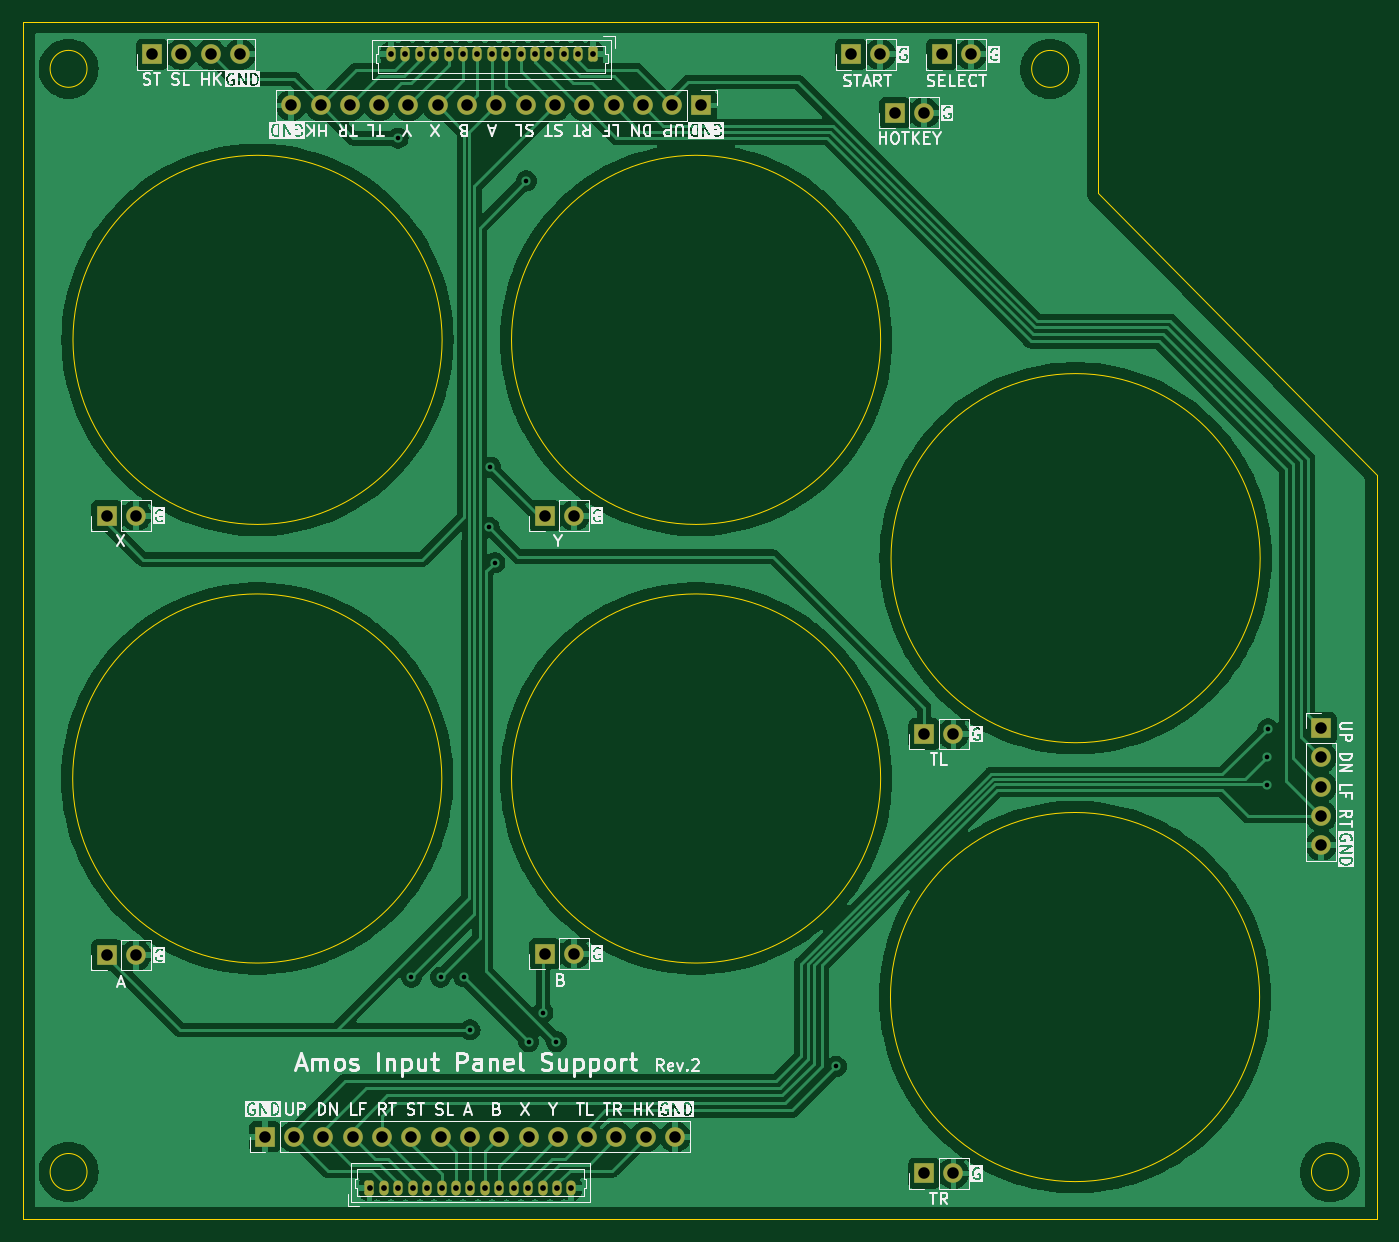
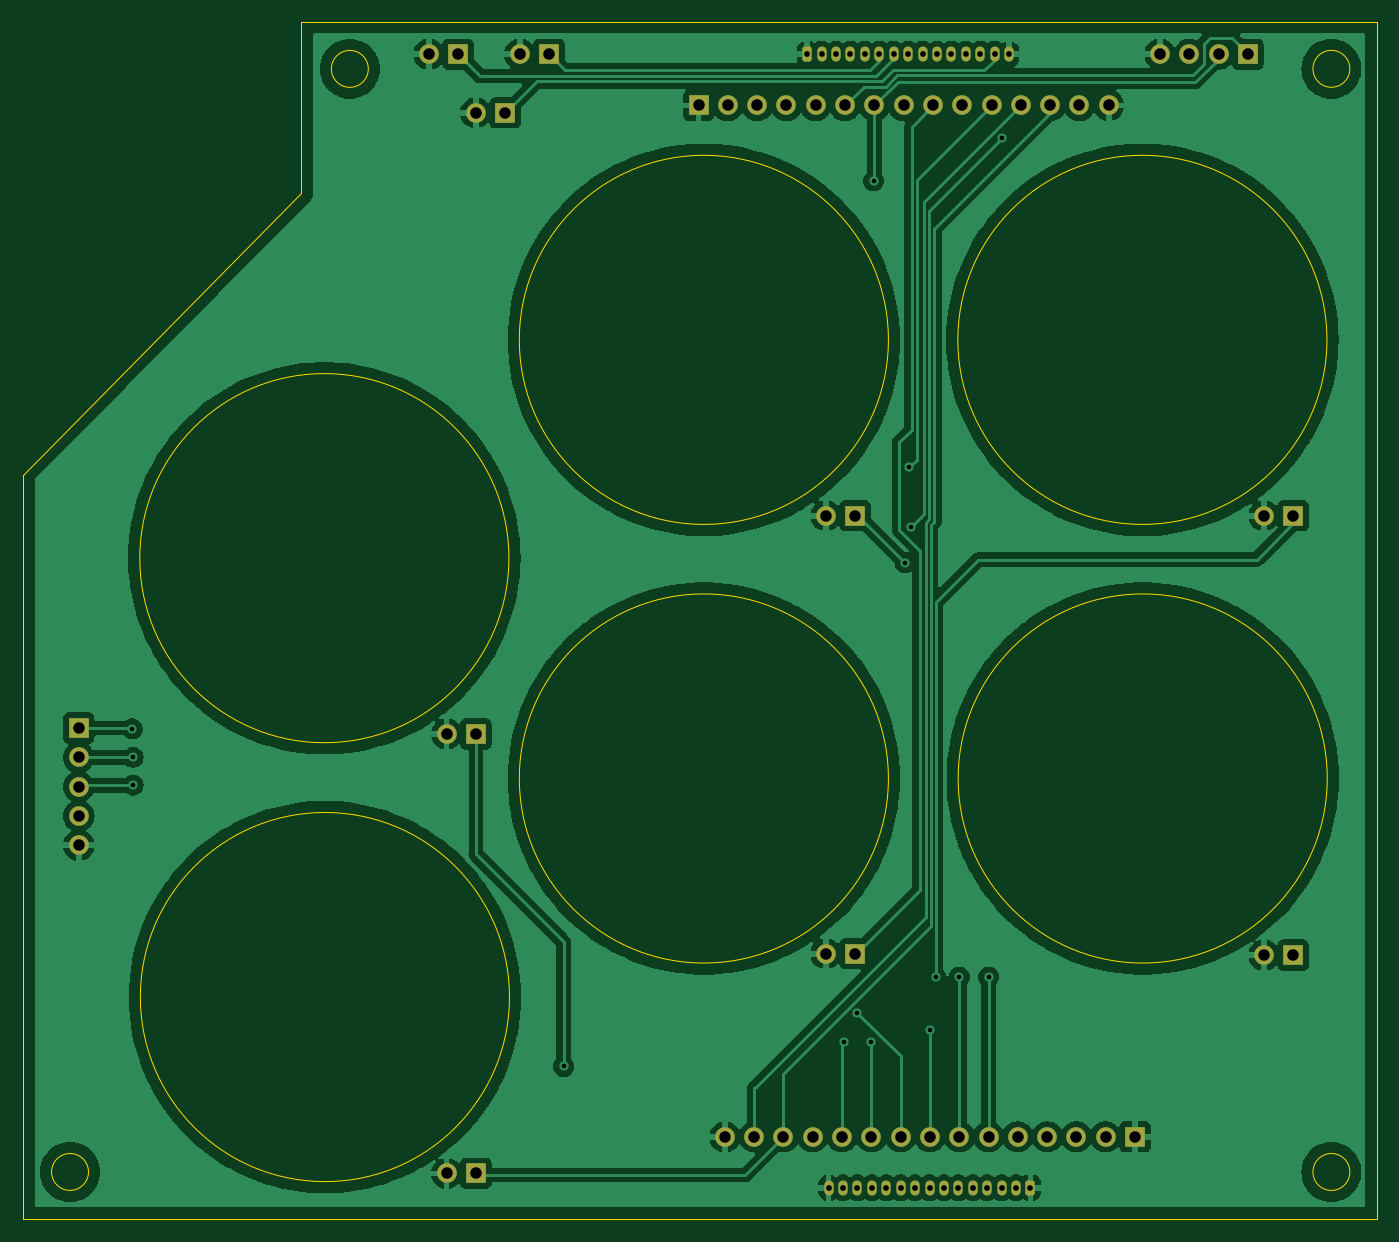
Circuit board: 11 layer files. Board 117.3 x 103.8 mm.
- bottom_copper: arcade_input_panel_support-B_Cu.gbr (143150 bytes)
- bottom_mask: arcade_input_panel_support-B_Mask.gbr (3903 bytes)
- paste: arcade_input_panel_support-B_Paste.gbr (491 bytes)
- bottom_silk: arcade_input_panel_support-B_Silkscreen.gbr (3915 bytes)
- outline: arcade_input_panel_support-Edge_Cuts.gbr (1442 bytes)
- top_copper: arcade_input_panel_support-F_Cu.gbr (150763 bytes)
- top_mask: arcade_input_panel_support-F_Mask.gbr (3903 bytes)
- paste: arcade_input_panel_support-F_Paste.gbr (491 bytes)
- top_silk: arcade_input_panel_support-F_Silkscreen.gbr (99252 bytes)
- drill: arcade_input_panel_support-NPTH.drl (281 bytes)
- drill: arcade_input_panel_support-PTH.drl (1860 bytes)

=== bottom_copper: arcade_input_panel_support-B_Cu.gbr (143150 bytes, source omitted) ===
=== bottom_mask: arcade_input_panel_support-B_Mask.gbr ===
%TF.GenerationSoftware,KiCad,Pcbnew,7.0.9*%
%TF.CreationDate,2023-12-22T18:19:36+09:00*%
%TF.ProjectId,arcade_input_panel_support,61726361-6465-45f6-996e-7075745f7061,2*%
%TF.SameCoordinates,PX2246a88PY7fa82d0*%
%TF.FileFunction,Soldermask,Bot*%
%TF.FilePolarity,Negative*%
%FSLAX46Y46*%
G04 Gerber Fmt 4.6, Leading zero omitted, Abs format (unit mm)*
G04 Created by KiCad (PCBNEW 7.0.9) date 2023-12-22 18:19:36*
%MOMM*%
%LPD*%
G01*
G04 APERTURE LIST*
G04 Aperture macros list*
%AMRoundRect*
0 Rectangle with rounded corners*
0 $1 Rounding radius*
0 $2 $3 $4 $5 $6 $7 $8 $9 X,Y pos of 4 corners*
0 Add a 4 corners polygon primitive as box body*
4,1,4,$2,$3,$4,$5,$6,$7,$8,$9,$2,$3,0*
0 Add four circle primitives for the rounded corners*
1,1,$1+$1,$2,$3*
1,1,$1+$1,$4,$5*
1,1,$1+$1,$6,$7*
1,1,$1+$1,$8,$9*
0 Add four rect primitives between the rounded corners*
20,1,$1+$1,$2,$3,$4,$5,0*
20,1,$1+$1,$4,$5,$6,$7,0*
20,1,$1+$1,$6,$7,$8,$9,0*
20,1,$1+$1,$8,$9,$2,$3,0*%
G04 Aperture macros list end*
%ADD10O,1.700000X1.700000*%
%ADD11R,1.700000X1.700000*%
%ADD12RoundRect,0.200000X-0.200000X-0.450000X0.200000X-0.450000X0.200000X0.450000X-0.200000X0.450000X0*%
%ADD13O,0.800000X1.300000*%
%ADD14RoundRect,0.200000X0.200000X0.450000X-0.200000X0.450000X-0.200000X-0.450000X0.200000X-0.450000X0*%
G04 APERTURE END LIST*
D10*
%TO.C,J15*%
X18796000Y100965000D03*
X16256000Y100965000D03*
X13716000Y100965000D03*
D11*
X11176000Y100965000D03*
%TD*%
%TO.C,J4*%
X20955000Y7112000D03*
D10*
X23495000Y7112000D03*
X26035000Y7112000D03*
X28575000Y7112000D03*
X31115000Y7112000D03*
X33655000Y7112000D03*
X36195000Y7112000D03*
X38735000Y7112000D03*
X41275000Y7112000D03*
X43815000Y7112000D03*
X46355000Y7112000D03*
X48895000Y7112000D03*
X51435000Y7112000D03*
X53975000Y7112000D03*
X56515000Y7112000D03*
%TD*%
D11*
%TO.C,J12*%
X78105000Y42037000D03*
D10*
X80645000Y42037000D03*
%TD*%
D11*
%TO.C,J14*%
X75565000Y95885000D03*
D10*
X78105000Y95885000D03*
%TD*%
D11*
%TO.C,J3*%
X58801000Y96520000D03*
D10*
X56261000Y96520000D03*
X53721000Y96520000D03*
X51181000Y96520000D03*
X48641000Y96520000D03*
X46101000Y96520000D03*
X43561000Y96520000D03*
X41021000Y96520000D03*
X38481000Y96520000D03*
X35941000Y96520000D03*
X33401000Y96520000D03*
X30861000Y96520000D03*
X28321000Y96520000D03*
X25781000Y96520000D03*
X23241000Y96520000D03*
%TD*%
D11*
%TO.C,J10*%
X7239000Y60960000D03*
D10*
X9779000Y60960000D03*
%TD*%
D11*
%TO.C,J8*%
X7239000Y22860000D03*
D10*
X9779000Y22860000D03*
%TD*%
D11*
%TO.C,J11*%
X45212000Y60960000D03*
D10*
X47752000Y60960000D03*
%TD*%
D12*
%TO.C,J2*%
X30025000Y2692400D03*
D13*
X31275000Y2692400D03*
X32525000Y2692400D03*
X33775000Y2692400D03*
X35025000Y2692400D03*
X36275000Y2692400D03*
X37525000Y2692400D03*
X38775000Y2692400D03*
X40025000Y2692400D03*
X41275000Y2692400D03*
X42525000Y2692400D03*
X43775000Y2692400D03*
X45025000Y2692400D03*
X46275000Y2692400D03*
X47525000Y2692400D03*
%TD*%
D14*
%TO.C,J1*%
X49377000Y100965000D03*
D13*
X48127000Y100965000D03*
X46877000Y100965000D03*
X45627000Y100965000D03*
X44377000Y100965000D03*
X43127000Y100965000D03*
X41877000Y100965000D03*
X40627000Y100965000D03*
X39377000Y100965000D03*
X38127000Y100965000D03*
X36877000Y100965000D03*
X35627000Y100965000D03*
X34377000Y100965000D03*
X33127000Y100965000D03*
X31877000Y100965000D03*
%TD*%
D11*
%TO.C,J13*%
X78105000Y3937000D03*
D10*
X80645000Y3937000D03*
%TD*%
D11*
%TO.C,J7*%
X79629000Y100965000D03*
D10*
X82169000Y100965000D03*
%TD*%
D11*
%TO.C,J6*%
X71755000Y100965000D03*
D10*
X74295000Y100965000D03*
%TD*%
D11*
%TO.C,J5*%
X112522000Y42545000D03*
D10*
X112522000Y40005000D03*
X112522000Y37465000D03*
X112522000Y34925000D03*
X112522000Y32385000D03*
%TD*%
D11*
%TO.C,J9*%
X45212000Y22987000D03*
D10*
X47752000Y22987000D03*
%TD*%
M02*

=== paste: arcade_input_panel_support-B_Paste.gbr ===
%TF.GenerationSoftware,KiCad,Pcbnew,7.0.9*%
%TF.CreationDate,2023-12-22T18:19:36+09:00*%
%TF.ProjectId,arcade_input_panel_support,61726361-6465-45f6-996e-7075745f7061,2*%
%TF.SameCoordinates,PX2246a88PY7fa82d0*%
%TF.FileFunction,Paste,Bot*%
%TF.FilePolarity,Positive*%
%FSLAX46Y46*%
G04 Gerber Fmt 4.6, Leading zero omitted, Abs format (unit mm)*
G04 Created by KiCad (PCBNEW 7.0.9) date 2023-12-22 18:19:36*
%MOMM*%
%LPD*%
G01*
G04 APERTURE LIST*
G04 APERTURE END LIST*
M02*

=== bottom_silk: arcade_input_panel_support-B_Silkscreen.gbr (3915 bytes, source omitted) ===
=== outline: arcade_input_panel_support-Edge_Cuts.gbr ===
%TF.GenerationSoftware,KiCad,Pcbnew,7.0.9*%
%TF.CreationDate,2023-12-22T18:19:36+09:00*%
%TF.ProjectId,arcade_input_panel_support,61726361-6465-45f6-996e-7075745f7061,2*%
%TF.SameCoordinates,PX2246a88PY7fa82d0*%
%TF.FileFunction,Profile,NP*%
%FSLAX46Y46*%
G04 Gerber Fmt 4.6, Leading zero omitted, Abs format (unit mm)*
G04 Created by KiCad (PCBNEW 7.0.9) date 2023-12-22 18:19:36*
%MOMM*%
%LPD*%
G01*
G04 APERTURE LIST*
%TA.AperFunction,Profile*%
%ADD10C,0.100000*%
%TD*%
G04 APERTURE END LIST*
D10*
X74336394Y76200000D02*
G75*
G03*
X74336394Y76200000I-16000000J0D01*
G01*
X36320000Y76200000D02*
G75*
G03*
X36320000Y76200000I-16000000J0D01*
G01*
X93218000Y88900000D02*
X117348000Y64516000D01*
X117348000Y0D01*
X0Y0D01*
X0Y103759000D01*
X93218000Y103759000D01*
X93218000Y88900000D01*
X5537000Y99695000D02*
G75*
G03*
X5537000Y99695000I-1600000J0D01*
G01*
X107188000Y19227800D02*
G75*
G03*
X107188000Y19227800I-16000000J0D01*
G01*
X90627000Y99690000D02*
G75*
G03*
X90627000Y99690000I-1600000J0D01*
G01*
X74336394Y38174200D02*
G75*
G03*
X74336394Y38174200I-16000000J0D01*
G01*
X36294600Y38174200D02*
G75*
G03*
X36294600Y38174200I-16000000J0D01*
G01*
X107236800Y57275000D02*
G75*
G03*
X107236800Y57275000I-16000000J0D01*
G01*
X5537000Y4064000D02*
G75*
G03*
X5537000Y4064000I-1600000J0D01*
G01*
X114884000Y4064000D02*
G75*
G03*
X114884000Y4064000I-1600000J0D01*
G01*
M02*

=== top_copper: arcade_input_panel_support-F_Cu.gbr (150763 bytes, source omitted) ===
=== top_mask: arcade_input_panel_support-F_Mask.gbr ===
%TF.GenerationSoftware,KiCad,Pcbnew,7.0.9*%
%TF.CreationDate,2023-12-22T18:19:36+09:00*%
%TF.ProjectId,arcade_input_panel_support,61726361-6465-45f6-996e-7075745f7061,2*%
%TF.SameCoordinates,PX2246a88PY7fa82d0*%
%TF.FileFunction,Soldermask,Top*%
%TF.FilePolarity,Negative*%
%FSLAX46Y46*%
G04 Gerber Fmt 4.6, Leading zero omitted, Abs format (unit mm)*
G04 Created by KiCad (PCBNEW 7.0.9) date 2023-12-22 18:19:36*
%MOMM*%
%LPD*%
G01*
G04 APERTURE LIST*
G04 Aperture macros list*
%AMRoundRect*
0 Rectangle with rounded corners*
0 $1 Rounding radius*
0 $2 $3 $4 $5 $6 $7 $8 $9 X,Y pos of 4 corners*
0 Add a 4 corners polygon primitive as box body*
4,1,4,$2,$3,$4,$5,$6,$7,$8,$9,$2,$3,0*
0 Add four circle primitives for the rounded corners*
1,1,$1+$1,$2,$3*
1,1,$1+$1,$4,$5*
1,1,$1+$1,$6,$7*
1,1,$1+$1,$8,$9*
0 Add four rect primitives between the rounded corners*
20,1,$1+$1,$2,$3,$4,$5,0*
20,1,$1+$1,$4,$5,$6,$7,0*
20,1,$1+$1,$6,$7,$8,$9,0*
20,1,$1+$1,$8,$9,$2,$3,0*%
G04 Aperture macros list end*
%ADD10O,1.700000X1.700000*%
%ADD11R,1.700000X1.700000*%
%ADD12RoundRect,0.200000X-0.200000X-0.450000X0.200000X-0.450000X0.200000X0.450000X-0.200000X0.450000X0*%
%ADD13O,0.800000X1.300000*%
%ADD14RoundRect,0.200000X0.200000X0.450000X-0.200000X0.450000X-0.200000X-0.450000X0.200000X-0.450000X0*%
G04 APERTURE END LIST*
D10*
%TO.C,J15*%
X18796000Y100965000D03*
X16256000Y100965000D03*
X13716000Y100965000D03*
D11*
X11176000Y100965000D03*
%TD*%
%TO.C,J4*%
X20955000Y7112000D03*
D10*
X23495000Y7112000D03*
X26035000Y7112000D03*
X28575000Y7112000D03*
X31115000Y7112000D03*
X33655000Y7112000D03*
X36195000Y7112000D03*
X38735000Y7112000D03*
X41275000Y7112000D03*
X43815000Y7112000D03*
X46355000Y7112000D03*
X48895000Y7112000D03*
X51435000Y7112000D03*
X53975000Y7112000D03*
X56515000Y7112000D03*
%TD*%
D11*
%TO.C,J12*%
X78105000Y42037000D03*
D10*
X80645000Y42037000D03*
%TD*%
D11*
%TO.C,J14*%
X75565000Y95885000D03*
D10*
X78105000Y95885000D03*
%TD*%
D11*
%TO.C,J3*%
X58801000Y96520000D03*
D10*
X56261000Y96520000D03*
X53721000Y96520000D03*
X51181000Y96520000D03*
X48641000Y96520000D03*
X46101000Y96520000D03*
X43561000Y96520000D03*
X41021000Y96520000D03*
X38481000Y96520000D03*
X35941000Y96520000D03*
X33401000Y96520000D03*
X30861000Y96520000D03*
X28321000Y96520000D03*
X25781000Y96520000D03*
X23241000Y96520000D03*
%TD*%
D11*
%TO.C,J10*%
X7239000Y60960000D03*
D10*
X9779000Y60960000D03*
%TD*%
D11*
%TO.C,J8*%
X7239000Y22860000D03*
D10*
X9779000Y22860000D03*
%TD*%
D11*
%TO.C,J11*%
X45212000Y60960000D03*
D10*
X47752000Y60960000D03*
%TD*%
D12*
%TO.C,J2*%
X30025000Y2692400D03*
D13*
X31275000Y2692400D03*
X32525000Y2692400D03*
X33775000Y2692400D03*
X35025000Y2692400D03*
X36275000Y2692400D03*
X37525000Y2692400D03*
X38775000Y2692400D03*
X40025000Y2692400D03*
X41275000Y2692400D03*
X42525000Y2692400D03*
X43775000Y2692400D03*
X45025000Y2692400D03*
X46275000Y2692400D03*
X47525000Y2692400D03*
%TD*%
D14*
%TO.C,J1*%
X49377000Y100965000D03*
D13*
X48127000Y100965000D03*
X46877000Y100965000D03*
X45627000Y100965000D03*
X44377000Y100965000D03*
X43127000Y100965000D03*
X41877000Y100965000D03*
X40627000Y100965000D03*
X39377000Y100965000D03*
X38127000Y100965000D03*
X36877000Y100965000D03*
X35627000Y100965000D03*
X34377000Y100965000D03*
X33127000Y100965000D03*
X31877000Y100965000D03*
%TD*%
D11*
%TO.C,J13*%
X78105000Y3937000D03*
D10*
X80645000Y3937000D03*
%TD*%
D11*
%TO.C,J7*%
X79629000Y100965000D03*
D10*
X82169000Y100965000D03*
%TD*%
D11*
%TO.C,J6*%
X71755000Y100965000D03*
D10*
X74295000Y100965000D03*
%TD*%
D11*
%TO.C,J5*%
X112522000Y42545000D03*
D10*
X112522000Y40005000D03*
X112522000Y37465000D03*
X112522000Y34925000D03*
X112522000Y32385000D03*
%TD*%
D11*
%TO.C,J9*%
X45212000Y22987000D03*
D10*
X47752000Y22987000D03*
%TD*%
M02*

=== paste: arcade_input_panel_support-F_Paste.gbr ===
%TF.GenerationSoftware,KiCad,Pcbnew,7.0.9*%
%TF.CreationDate,2023-12-22T18:19:36+09:00*%
%TF.ProjectId,arcade_input_panel_support,61726361-6465-45f6-996e-7075745f7061,2*%
%TF.SameCoordinates,PX2246a88PY7fa82d0*%
%TF.FileFunction,Paste,Top*%
%TF.FilePolarity,Positive*%
%FSLAX46Y46*%
G04 Gerber Fmt 4.6, Leading zero omitted, Abs format (unit mm)*
G04 Created by KiCad (PCBNEW 7.0.9) date 2023-12-22 18:19:36*
%MOMM*%
%LPD*%
G01*
G04 APERTURE LIST*
G04 APERTURE END LIST*
M02*

=== top_silk: arcade_input_panel_support-F_Silkscreen.gbr (99252 bytes, source omitted) ===
=== drill: arcade_input_panel_support-NPTH.drl ===
M48
; DRILL file {KiCad 7.0.9} date Fri Dec 22 18:19:38 2023
; FORMAT={-:-/ absolute / inch / decimal}
; #@! TF.CreationDate,2023-12-22T18:19:38+09:00
; #@! TF.GenerationSoftware,Kicad,Pcbnew,7.0.9
; #@! TF.FileFunction,NonPlated,1,2,NPTH
FMAT,2
INCH
%
G90
G05
T0
M30

=== drill: arcade_input_panel_support-PTH.drl ===
M48
; DRILL file {KiCad 7.0.9} date Fri Dec 22 18:19:38 2023
; FORMAT={-:-/ absolute / inch / decimal}
; #@! TF.CreationDate,2023-12-22T18:19:38+09:00
; #@! TF.GenerationSoftware,Kicad,Pcbnew,7.0.9
; #@! TF.FileFunction,Plated,1,2,PTH
FMAT,2
INCH
; #@! TA.AperFunction,Plated,PTH,ViaDrill
T1C0.0157
; #@! TA.AperFunction,Plated,PTH,ComponentDrill
T2C0.0197
; #@! TA.AperFunction,Plated,PTH,ComponentDrill
T3C0.0394
%
G90
G05
T1
X1.28Y3.688
X1.325Y0.825
X1.425Y0.825
X1.5046Y0.8254
X1.525Y0.645
X1.59Y2.36
X1.595Y2.565
X1.61Y2.24
X1.7175Y3.5425
X1.725Y0.605
X1.774Y0.704
X1.82Y0.605
X2.775Y0.52
X4.245Y1.575
X4.245Y1.48
X4.2475Y1.6725
T2
X1.1821Y0.106
X1.2313Y0.106
X1.255Y3.975
X1.2805Y0.106
X1.3042Y3.975
X1.3297Y0.106
X1.3534Y3.975
X1.3789Y0.106
X1.4026Y3.975
X1.4281Y0.106
X1.4519Y3.975
X1.4774Y0.106
X1.5011Y3.975
X1.5266Y0.106
X1.5503Y3.975
X1.5758Y0.106
X1.5995Y3.975
X1.625Y0.106
X1.6487Y3.975
X1.6742Y0.106
X1.6979Y3.975
X1.7234Y0.106
X1.7471Y3.975
X1.7726Y0.106
X1.7963Y3.975
X1.8219Y0.106
X1.8456Y3.975
X1.8711Y0.106
X1.8948Y3.975
X1.944Y3.975
T3
X0.285Y2.4
X0.285Y0.9
X0.385Y2.4
X0.385Y0.9
X0.44Y3.975
X0.54Y3.975
X0.64Y3.975
X0.74Y3.975
X0.825Y0.28
X0.915Y3.8
X0.925Y0.28
X1.015Y3.8
X1.025Y0.28
X1.115Y3.8
X1.125Y0.28
X1.215Y3.8
X1.225Y0.28
X1.315Y3.8
X1.325Y0.28
X1.415Y3.8
X1.425Y0.28
X1.515Y3.8
X1.525Y0.28
X1.615Y3.8
X1.625Y0.28
X1.715Y3.8
X1.725Y0.28
X1.78Y2.4
X1.78Y0.905
X1.815Y3.8
X1.825Y0.28
X1.88Y2.4
X1.88Y0.905
X1.915Y3.8
X1.925Y0.28
X2.015Y3.8
X2.025Y0.28
X2.115Y3.8
X2.125Y0.28
X2.215Y3.8
X2.225Y0.28
X2.315Y3.8
X2.825Y3.975
X2.925Y3.975
X2.975Y3.775
X3.075Y3.775
X3.075Y1.655
X3.075Y0.155
X3.135Y3.975
X3.175Y1.655
X3.175Y0.155
X3.235Y3.975
X4.43Y1.675
X4.43Y1.575
X4.43Y1.475
X4.43Y1.375
X4.43Y1.275
T0
M30
